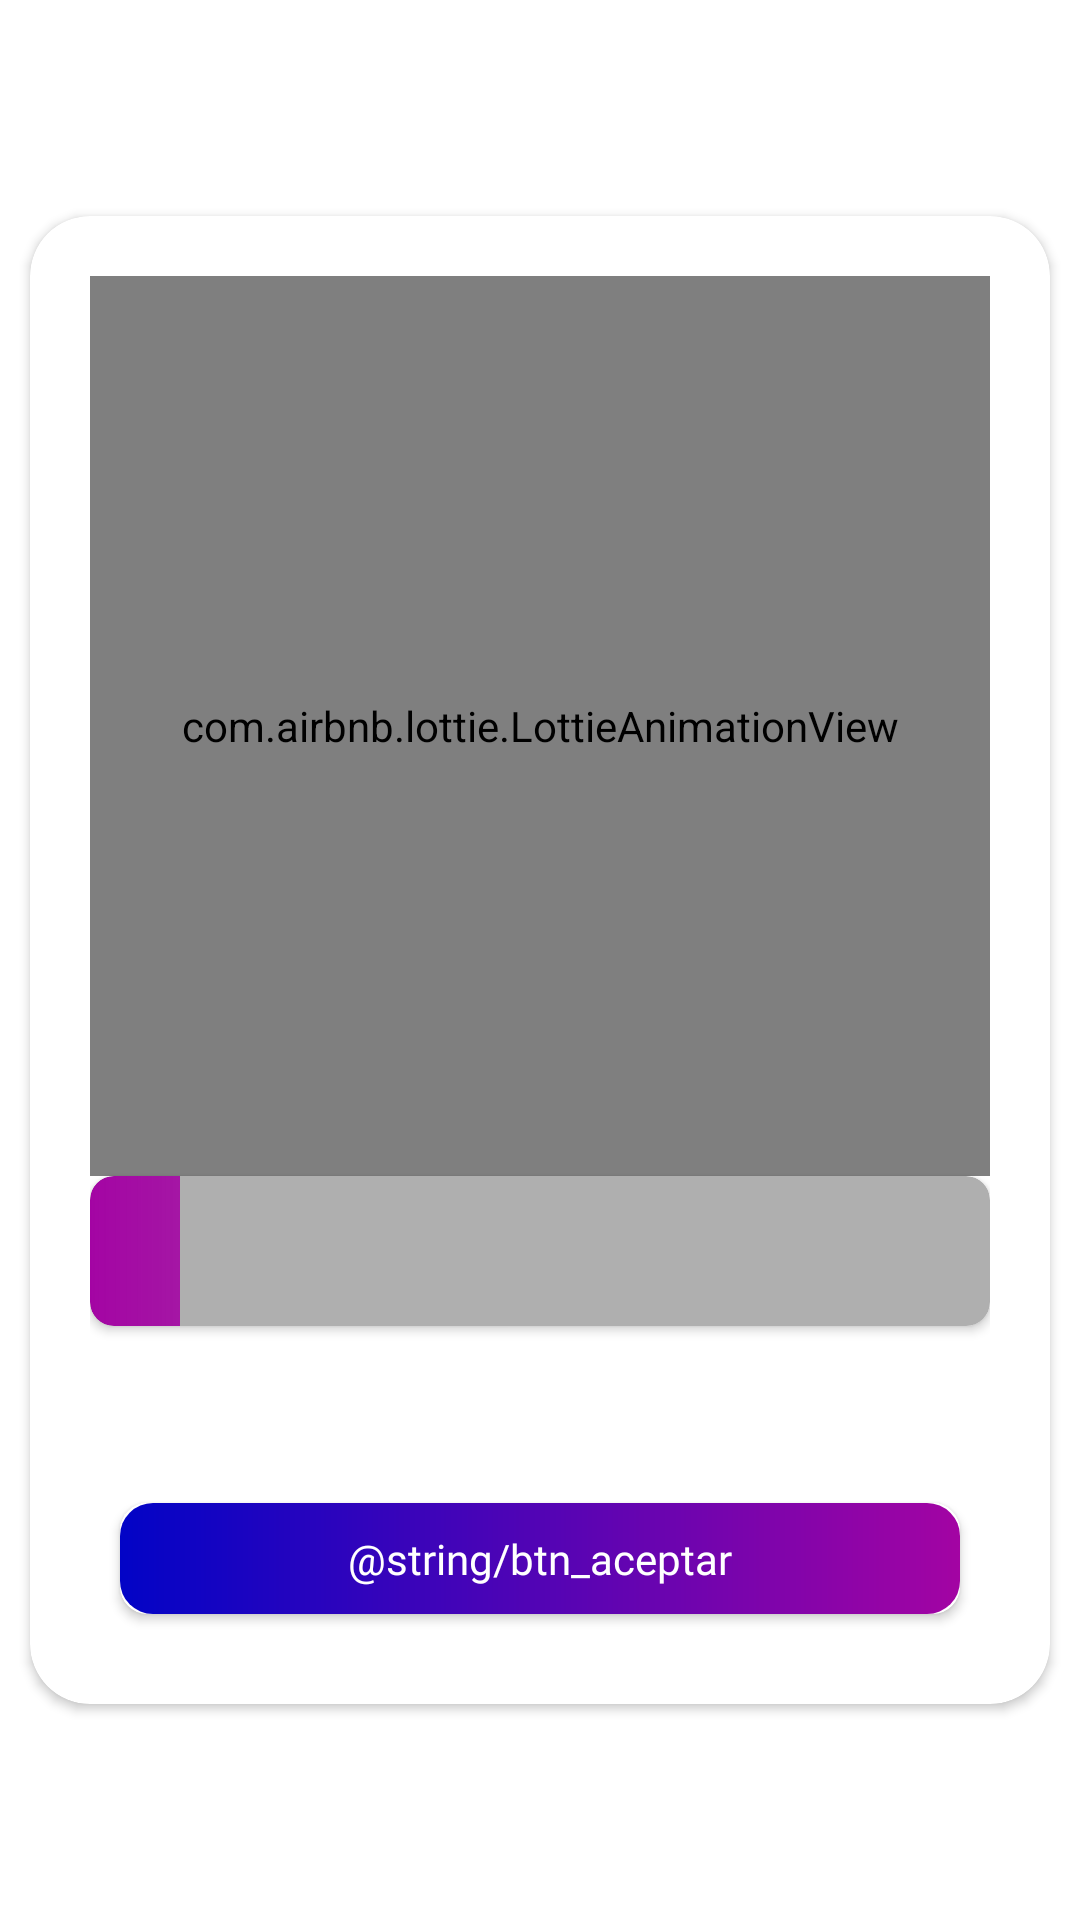

This screen was rendered from an Android layout file. Write that file and the resources it references.
<!-- AndroidManifest.xml: application theme Theme.RutaExperienciaUC -->
<!-- res/layout/dialog_beneficio_detalle.xml -->
<?xml version="1.0" encoding="utf-8"?>
<LinearLayout xmlns:android="http://schemas.android.com/apk/res/android"
    android:layout_width="match_parent"
    xmlns:app="http://schemas.android.com/apk/res-auto"
    android:orientation="vertical"
    android:gravity="center"
    android:layout_height="match_parent">


    <androidx.cardview.widget.CardView
        android:layout_width="wrap_content"
        android:layout_height="wrap_content"
        app:cardCornerRadius="20dp">
        <LinearLayout
            android:layout_width="300dp"
            android:layout_height="wrap_content"
            android:layout_margin="20dp"
            android:orientation="vertical">

            
            <com.airbnb.lottie.LottieAnimationView
                android:id="@+id/avBeneficioDetalle"
                android:layout_width="match_parent"
                android:layout_height="300dp"/>

            <androidx.cardview.widget.CardView
                android:layout_width="match_parent"
                android:layout_height="50dp"
                app:cardCornerRadius="8dp"
                android:layout_marginBottom="20dp"
                android:backgroundTint="#AFAFAF"
                >

                <ProgressBar
                    android:id="@+id/pbBeneficioDetalle"
                    android:layout_width="match_parent"
                    android:layout_height="match_parent"
                    android:progress="10"
                    android:progressDrawable="@drawable/custom_progress_bar"
                    style="@android:style/Widget.ProgressBar.Horizontal" />

                <TextView
                    android:id="@+id/tvProgressBeneficioDetalle"
                    android:layout_width="wrap_content"
                    android:layout_height="wrap_content"
                    android:layout_gravity="center"
                    android:textSize="16sp"
                    android:layout_marginStart="10dp"
                    android:layout_marginEnd="10dp"
                    android:maxLines="1"
                    android:ellipsize="end"
                    android:fontFamily="@font/poppins_semibold"
                    android:textColor="@color/white"/>

            </androidx.cardview.widget.CardView>

            <TextView
                android:id="@+id/tvBeneficioDetalle"
                android:layout_width="match_parent"
                android:layout_height="wrap_content"
                android:layout_weight="0"
                android:layout_marginBottom="10dp"
                android:fontFamily="@font/poppins_medium"
                android:justificationMode="inter_word"
                android:textSize="14sp"/>

            <androidx.cardview.widget.CardView
                android:id="@+id/cvAceptar"
                android:layout_width="match_parent"
                android:layout_margin="10dp"
                app:cardCornerRadius="9dp"
                android:layout_height="37dp"
                android:clickable="true"
                android:focusable="true"
                android:foreground="?attr/selectableItemBackground">

                <androidx.appcompat.widget.LinearLayoutCompat
                    android:layout_width="match_parent"
                    android:layout_height="match_parent"
                    android:gravity="center"
                    android:background="@drawable/degradado"
                    android:orientation="horizontal">

                    <TextView
                        android:layout_width="wrap_content"
                        android:layout_height="wrap_content"
                        style="@style/style_txt_btn"
                        android:text="@string/btn_aceptar" />

                </androidx.appcompat.widget.LinearLayoutCompat>

            </androidx.cardview.widget.CardView>

        </LinearLayout>

    </androidx.cardview.widget.CardView>

</LinearLayout>
<!-- resources referenced by this layout -->
<resources>
  <color name="white">#FFFFFFFF</color>
  <!-- drawable custom_progress_bar (drawable) -->
  <?xml version="1.0" encoding="utf-8"?>
  <layer-list xmlns:android="http://schemas.android.com/apk/res/android">
      
      <item android:id="@android:id/background">
          <shape>
              <corners android:radius="8dp" />
              <solid android:color="#00CCCCCC" />
          </shape>
      </item>
  
      
      <item android:id="@android:id/progress">
          <clip>
              <shape>
                  <corners android:radius="8dp" />
                  <gradient
                      android:startColor="@color/icon_selected"
                      android:endColor="@color/icon_selected_two"
                      android:type="linear"
                      android:angle="0"/>
              </shape>
          </clip>
      </item>
  </layer-list>
  <!-- drawable degradado (drawable) -->
  <?xml version="1.0" encoding="utf-8"?>
  <shape xmlns:android="http://schemas.android.com/apk/res/android">
  
      <gradient
          android:startColor="#0204C6"
          android:endColor="#A304A3"
          android:angle="0"
          />
  
      <corners
          android:radius="11dp"/>
  
  </shape>
  <style name="style_txt_btn">
          <item name="android:textColor">@color/white</item>
          <item name="android:textSize">14sp</item>
          <item name="android:textStyle">normal</item>
          <item name="android:fontFamily">@font/poppins_semibold</item>
      </style>
  <style name="Theme.RutaExperienciaUC" parent="Theme.MaterialComponents.DayNight.DarkActionBar">
          
          <item name="colorPrimary">@color/icon_selected</item>
          <item name="colorPrimaryVariant">@color/purple_700</item>
          <item name="colorOnPrimary">@color/white</item>
          
          <item name="colorSecondary">@color/teal_200</item>
          <item name="colorSecondaryVariant">@color/teal_700</item>
          <item name="colorOnSecondary">@color/black</item>
          
          <item name="android:statusBarColor" tools:targetApi="l">?attr/colorPrimary</item>
          
          <item name="windowActionBar">false</item>
          <item name="windowNoTitle">true</item>
      </style>
  <color name="icon_selected">#A304A3</color>
  <color name="purple_700">#FF3700B3</color>
  <color name="teal_200">#FF03DAC5</color>
  <color name="teal_700">#FF018786</color>
  <color name="black">#FF000000</color>
</resources>
